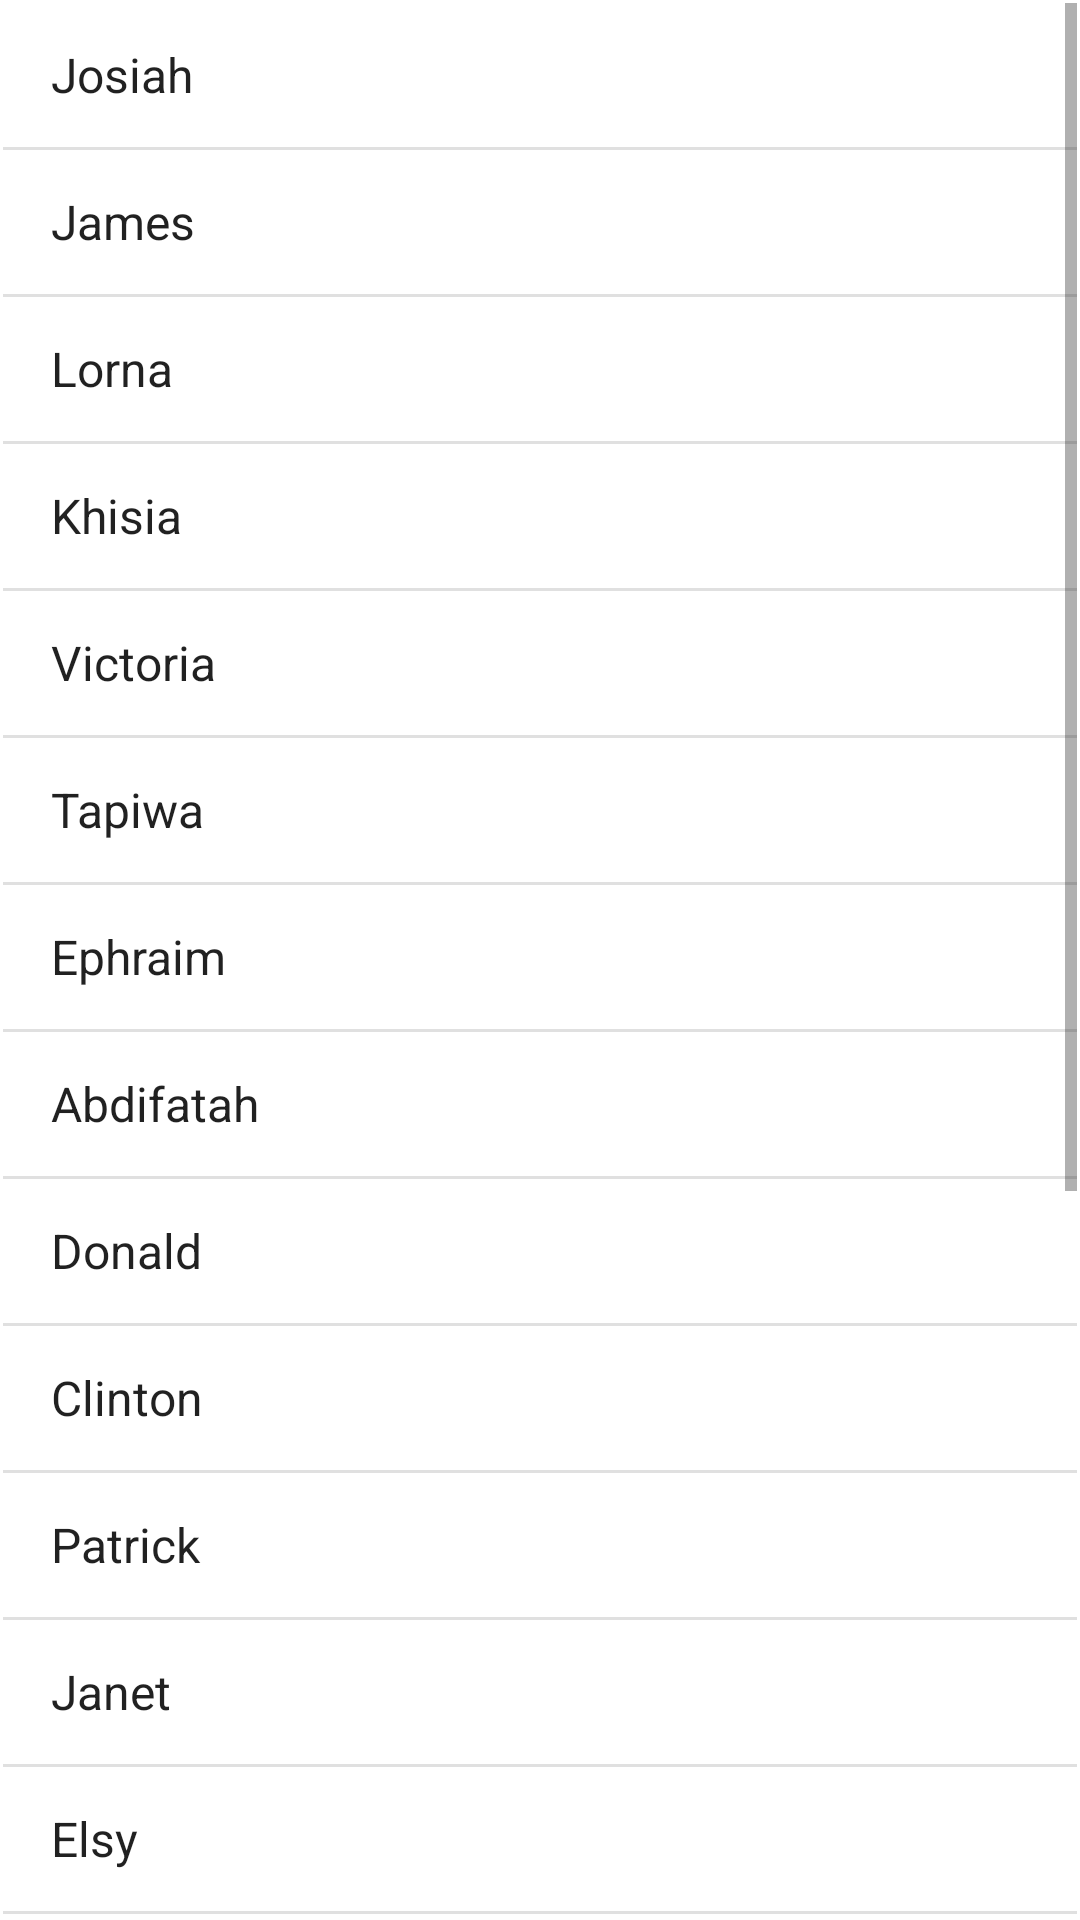

Produce the Android XML layout that renders to this screen, including the resource entries it uses.
<!-- AndroidManifest.xml: application theme Theme.TestTryout -->
<!-- res/layout/activity_contact.xml -->
<?xml version="1.0" encoding="utf-8"?>
<androidx.constraintlayout.widget.ConstraintLayout xmlns:android="http://schemas.android.com/apk/res/android"
    xmlns:app="http://schemas.android.com/apk/res-auto"
    xmlns:tools="http://schemas.android.com/tools"
    android:layout_width="match_parent"
    android:layout_height="match_parent"
    tools:context=".contactActivity">

    <ListView
        android:id="@+id/mListContact"
        android:layout_width="0dp"
        android:layout_height="0dp"
        android:layout_marginStart="1dp"
        android:layout_marginTop="1dp"
        android:layout_marginEnd="1dp"
        android:layout_marginBottom="1dp"
        android:entries="@array/contacts"
        app:layout_constraintBottom_toBottomOf="parent"
        app:layout_constraintEnd_toEndOf="parent"
        app:layout_constraintStart_toStartOf="parent"
        app:layout_constraintTop_toTopOf="parent" />
</androidx.constraintlayout.widget.ConstraintLayout>
<!-- resources referenced by this layout -->
<resources>
  <string-array name="contacts">
          <item>Josiah</item>
          <item>James</item>
          <item>Lorna</item>
          <item>Khisia</item>
          <item>Victoria</item>
          <item>Tapiwa</item>
          <item>Ephraim</item>
          <item>Abdifatah</item>
          <item>Donald</item>
          <item>Clinton</item>
          <item>Patrick</item>
          <item>Janet</item>
          <item>Elsy</item>
          <item>Leah</item>
          <item>Bobby</item>
          <item>Jared</item>
          <item>Karen</item>
          <item>Dennis</item>
          <item>Glory</item>
          <item>Janice</item>
          <item>Ryan</item>
      </string-array>
  <style name="Theme.TestTryout" parent="Theme.MaterialComponents.DayNight.DarkActionBar">
          
          <item name="colorPrimary">@color/purple_500</item>
          <item name="colorPrimaryVariant">@color/purple_700</item>
          <item name="colorOnPrimary">@color/white</item>
          
          <item name="colorSecondary">@color/teal_200</item>
          <item name="colorSecondaryVariant">@color/teal_700</item>
          <item name="colorOnSecondary">@color/black</item>
          
          <item name="android:statusBarColor">?attr/colorPrimaryVariant</item>
          
      </style>
  <!-- not gathered from this repository: default colours our renderer supplied (Android Studio template values) -->
  <color name="purple_500">#FF6200EE</color>
  <color name="purple_700">#FF3700B3</color>
  <color name="teal_200">#FF03DAC5</color>
  <color name="teal_700">#FF018786</color>
  <color name="black">#FF000000</color>
  <color name="white">#FFFFFFFF</color>
</resources>
